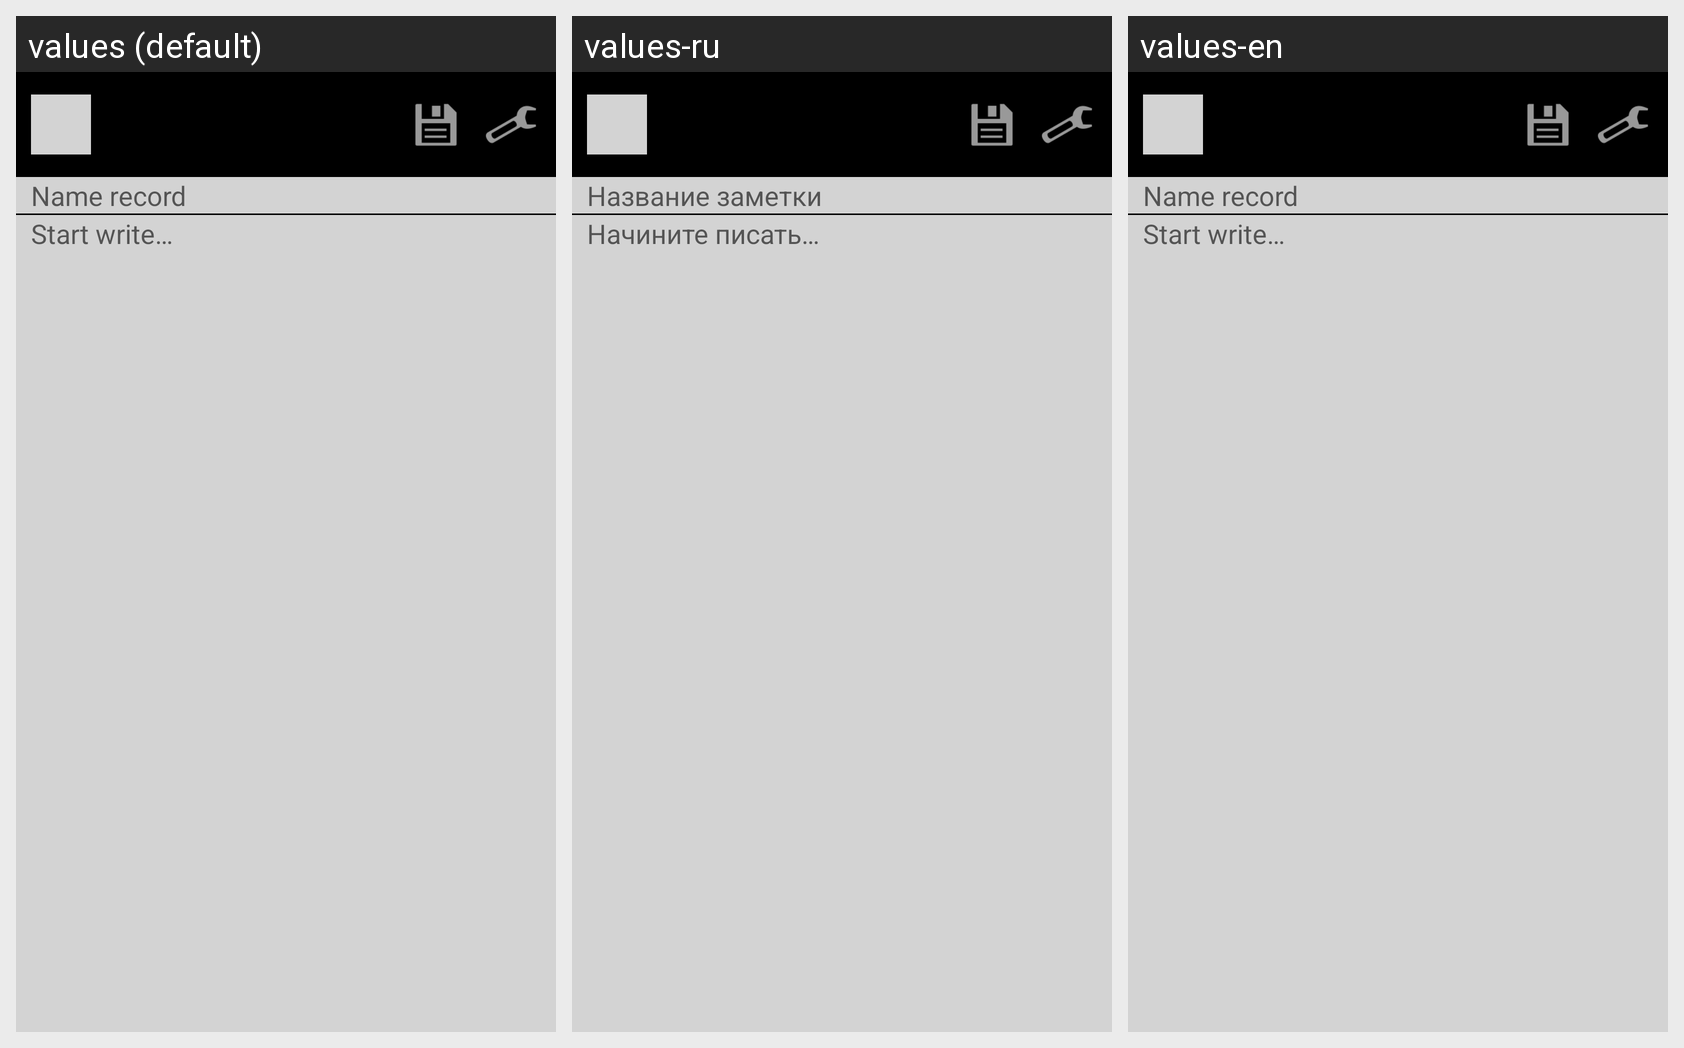

This grid shows one Android layout under several languages. Give, for every string resource on the screen, its name, the default text and each shown locale's text.
Android screen res/layout/fragment_edit.xml rendered under 3 locales, left to right: values (default), values-ru, values-en. Device: Nexus 5 (rendered at 1080×1920; each locale shown at half size, 540×960, under a caption strip naming it); theme Theme.FirstProject.
Strings drawn on this screen, with the default value and each locale's value (text and hints the layout hard-codes appear in the picture but are not listed):

hint_nameRecord
  values: Name record
  values-ru: Название заметки
  values-en: Name record

hint_dataRecord
  values: Start write…
  values-ru: Начините писать…
  values-en: Start write…
